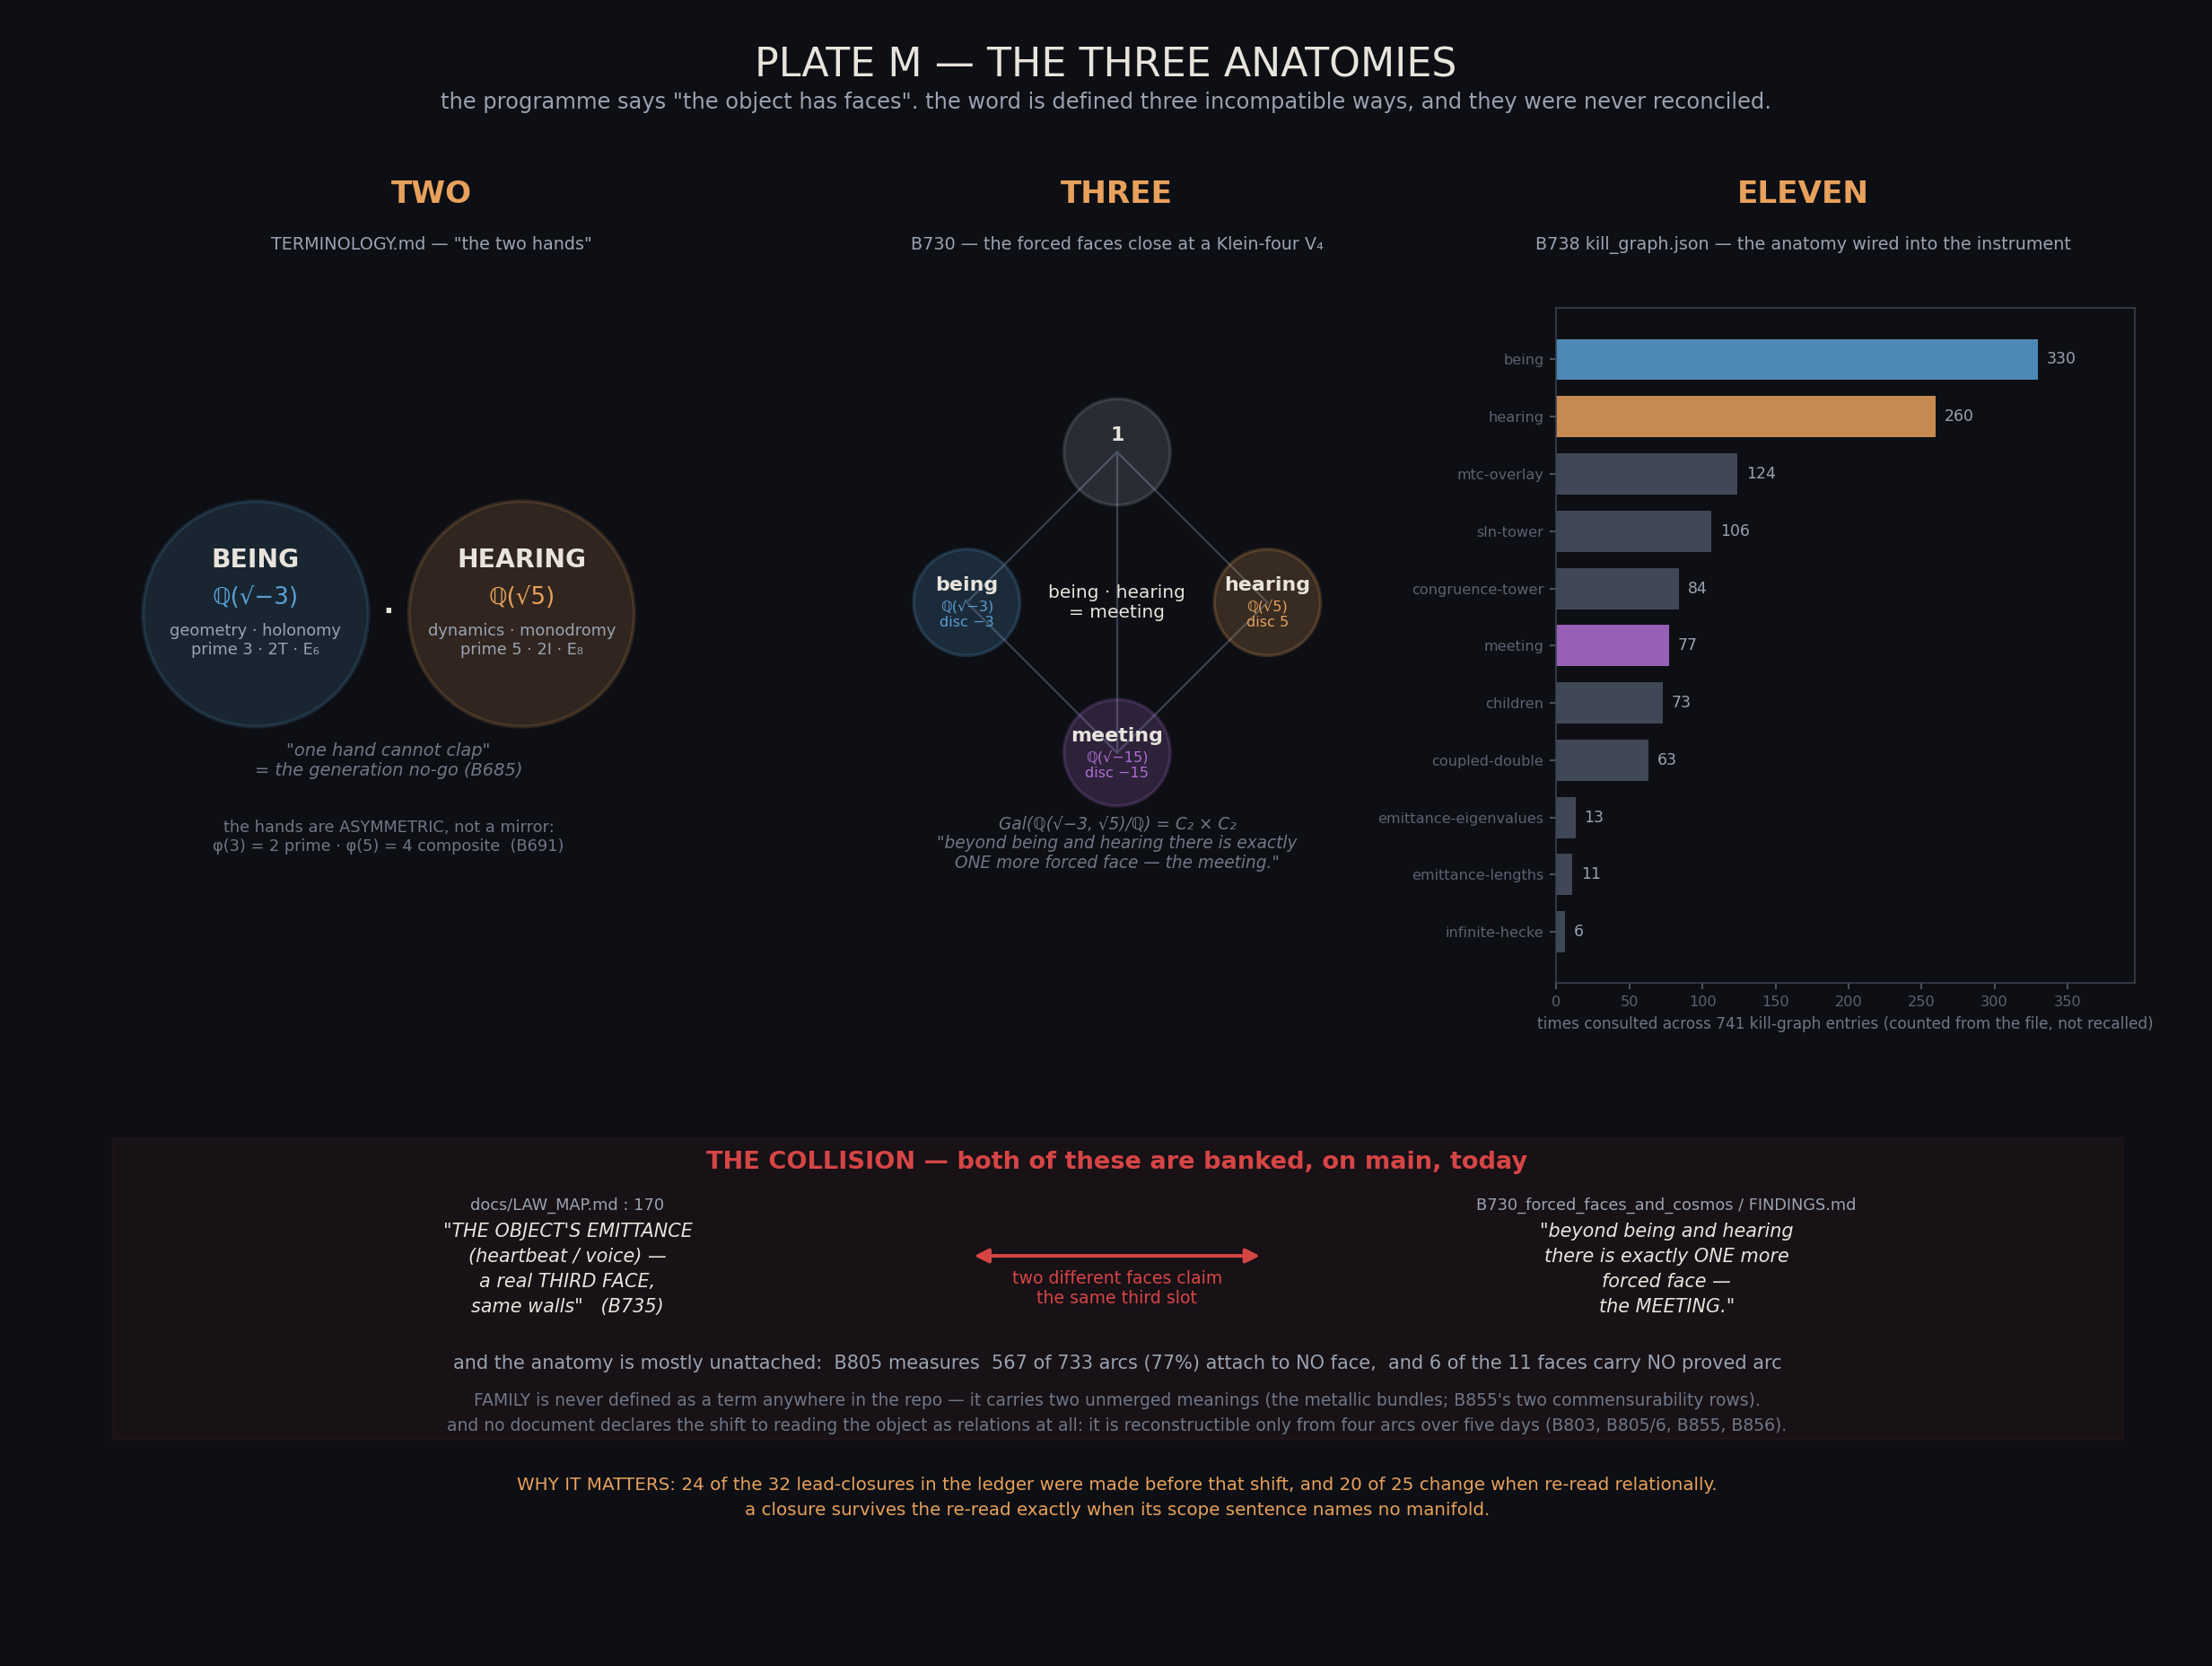

This figure's Python source:
r"""PLATE M — THE THREE ANATOMIES.

The programme reasons about the object's "faces". The word is defined
THREE incompatible ways in the repo and never reconciled:

  2  faces  — being / hearing            (TERMINOLOGY.md, the two hands)
  3  faces  — being / hearing / meeting  (B730, closing at a Klein-four V4)
  11 faces  — the operational anatomy    (B738 kill_graph.json, the
                                          instrument actually wired up)

Panel 3's bars are COUNTED from kill_graph.json (741 entries), not
recalled. The collision band quotes LAW_MAP.md and B730 verbatim.

Gate 5-Q. Visualization only. This plate makes no mathematical claim;
it reports a vocabulary state.
"""
import collections
import json
import subprocess

import matplotlib
matplotlib.use('Agg')
import matplotlib.pyplot as plt
import numpy as np
from matplotlib.patches import FancyArrowPatch

BG = '#0d0f14'; INK = '#e8e4dc'; AMB = '#e8a15c'; BLU = '#5a9fd4'
RED = '#d64545'; MUT = '#9aa3b2'; DIM = '#6f7787'
OUT = 'frontier/B796_coupling_campaign/anatomy'
plt.rcParams['font.family'] = 'DejaVu Sans'


def from_main(path):
    return subprocess.run(['git', 'show', f'origin/main:{path}'],
                          capture_output=True, text=True, check=True).stdout


# ---- the counts, computed from the instrument's own data ----
kg = json.loads(from_main('frontier/B738_pathfinder_compiler/kill_graph.json'))
cnt = collections.Counter()
for e in kg:
    for f in e.get('faces_consulted') or []:
        cnt[f] += 1
cnt.pop('none', None)
faces = cnt.most_common()
N_ENTRIES = len(kg)
assert len(faces) == 11, f'expected 11 faces, got {len(faces)}'

fig = plt.figure(figsize=(17, 12.8), facecolor=BG)
gs = fig.add_gridspec(2, 3, height_ratios=[1.0, 0.66], hspace=0.26, wspace=0.26,
                      left=0.045, right=0.965, top=0.815, bottom=0.055)

fig.suptitle('PLATE M — THE THREE ANATOMIES', color=INK, fontsize=22, y=0.972)
fig.text(0.5, 0.935, 'the programme says "the object has faces". the word is defined '
         'three incompatible ways, and they were never reconciled.',
         color=MUT, fontsize=12, ha='center')

# column headings, placed by hand so nothing collides with the suptitle
COLX = (0.195, 0.505, 0.815)
for cx, big, small in [
        (COLX[0], 'TWO', 'TERMINOLOGY.md — "the two hands"'),
        (COLX[1], 'THREE', 'B730 — the forced faces close at a Klein-four V₄'),
        (COLX[2], 'ELEVEN', 'B738 kill_graph.json — the anatomy wired into the instrument')]:
    fig.text(cx, 0.878, big, color=AMB, fontsize=17, ha='center', fontweight='bold')
    fig.text(cx, 0.850, small, color=MUT, fontsize=9.5, ha='center')

# ================= 1. TWO =================
ax = fig.add_subplot(gs[0, 0], facecolor=BG)
ax.set_xlim(0, 10); ax.set_ylim(0, 10); ax.axis('off')
ax.set_aspect('equal')

for x, name, fld, sub, col in [(2.7, 'BEING', 'ℚ(√−3)', 'geometry · holonomy\nprime 3 · 2T · E₆', BLU),
                               (7.3, 'HEARING', 'ℚ(√5)', 'dynamics · monodromy\nprime 5 · 2I · E₈', AMB)]:
    ax.add_patch(plt.Circle((x, 5.55), 1.95, facecolor=col, alpha=0.16,
                            edgecolor=col, lw=2.0))
    ax.text(x, 6.35, name, color=INK, fontsize=14, ha='center', fontweight='bold')
    ax.text(x, 5.72, fld, color=col, fontsize=13, ha='center')
    ax.text(x, 4.85, sub, color=MUT, fontsize=8.8, ha='center')
ax.text(5, 5.55, '·', color=INK, fontsize=26, ha='center', va='center')
ax.text(5, 2.75, '"one hand cannot clap"\n= the generation no-go (B685)',
        color=DIM, fontsize=9.6, ha='center', style='italic')
ax.text(5, 1.45, 'the hands are ASYMMETRIC, not a mirror:\nφ(3) = 2 prime · φ(5) = 4 composite  (B691)',
        color=DIM, fontsize=8.8, ha='center')

# ================= 2. THREE =================
ax2 = fig.add_subplot(gs[0, 1], facecolor=BG)
ax2.set_xlim(0, 10); ax2.set_ylim(0, 10); ax2.axis('off')
ax2.set_aspect('equal')

nodes = {'1': (5.0, 8.35, MUT, ''),
         'being': (2.4, 5.75, BLU, 'ℚ(√−3)\ndisc −3'),
         'hearing': (7.6, 5.75, AMB, 'ℚ(√5)\ndisc 5'),
         'meeting': (5.0, 3.15, '#b06fd4', 'ℚ(√−15)\ndisc −15')}
for a, b in [('1', 'being'), ('1', 'hearing'), ('being', 'meeting'),
             ('hearing', 'meeting'), ('1', 'meeting')]:
    x0, y0 = nodes[a][:2]; x1, y1 = nodes[b][:2]
    ax2.plot([x0, x1], [y0, y1], color='#3a4150', lw=1.1, zorder=1)
for k, (x, y, col, lab) in nodes.items():
    ax2.add_patch(plt.Circle((x, y), 0.92, facecolor=col, alpha=0.20,
                             edgecolor=col, lw=1.8, zorder=2))
    ax2.text(x, y + 0.20, k, color=INK, fontsize=11, ha='center',
             fontweight='bold', zorder=3)
    ax2.text(x, y - 0.42, lab, color=col, fontsize=8.0, ha='center', zorder=3)
ax2.text(5.0, 5.75, 'being · hearing\n= meeting', color=INK, fontsize=10,
         ha='center', va='center')
ax2.text(5, 1.15, 'Gal(ℚ(√−3, √5)/ℚ) = C₂ × C₂\n"beyond being and hearing there is exactly\n'
         'ONE more forced face — the meeting."',
         color=DIM, fontsize=9.2, ha='center', style='italic')

# ================= 3. ELEVEN =================
ax3 = fig.add_subplot(gs[0, 2], facecolor=BG)
names = [f[0] for f in faces][::-1]
vals = [f[1] for f in faces][::-1]
cols = [BLU if n == 'being' else AMB if n == 'hearing'
        else '#b06fd4' if n == 'meeting' else '#4a5262' for n in names]
ax3.barh(range(len(names)), vals, color=cols, alpha=0.85, height=0.72)
for i, (n, v) in enumerate(zip(names, vals)):
    ax3.text(v + 6, i, str(v), color=MUT, fontsize=8.6, va='center')
ax3.set_yticks(range(len(names)))
ax3.set_yticklabels(names, color=INK, fontsize=9.2)
ax3.set_xlim(0, max(vals) * 1.20)
ax3.set_facecolor(BG)
ax3.tick_params(colors='#5a6272', labelsize=8)
for s in ax3.spines.values():
    s.set_color('#3a4150')
ax3.set_xlabel(f'times consulted across {N_ENTRIES} kill-graph entries '
               f'(counted from the file, not recalled)', color=DIM, fontsize=8.4)

# ================= THE COLLISION =================
axc = fig.add_subplot(gs[1, :], facecolor=BG)
axc.set_xlim(0, 10); axc.set_ylim(0, 10); axc.axis('off')
axc.add_patch(plt.Rectangle((0.06, 3.05), 9.88, 6.75, facecolor=RED, alpha=0.055,
                            edgecolor=RED, lw=1.4))
axc.text(5, 9.10, 'THE COLLISION — both of these are banked, on main, today',
         color=RED, fontsize=13.5, ha='center', fontweight='bold')

# the two claims, held well apart; citation above, quote below, no overlap
for x, cite, quote in [
        (2.30, 'docs/LAW_MAP.md : 170',
         '"THE OBJECT\'S EMITTANCE\n(heartbeat / voice) —\na real THIRD FACE,\nsame walls"   (B735)'),
        (7.70, 'B730_forced_faces_and_cosmos / FINDINGS.md',
         '"beyond being and hearing\nthere is exactly ONE more\nforced face —\nthe MEETING."')]:
    axc.text(x, 8.18, cite, color=MUT, fontsize=8.8, ha='center')
    axc.text(x, 6.85, quote, color=INK, fontsize=10.3, ha='center', va='center',
             style='italic', linespacing=1.5)

axc.add_patch(FancyArrowPatch((4.28, 7.15), (5.72, 7.15), arrowstyle='<|-|>',
                              mutation_scale=16, color=RED, lw=2.0))
axc.text(5.0, 6.42, 'two different faces claim\nthe same third slot', color=RED,
         fontsize=9.4, ha='center', va='center')

axc.text(5, 4.62, 'and the anatomy is mostly unattached:  B805 measures  567 of 733 arcs '
         '(77%) attach to NO face,  and 6 of the 11 faces carry NO proved arc',
         color=MUT, fontsize=10.4, ha='center')
axc.text(5, 3.62, 'FAMILY is never defined as a term anywhere in the repo — it carries two '
         'unmerged meanings (the metallic bundles; B855\'s two commensurability rows).\n'
         'and no document declares the shift to reading the object as relations at all: '
         'it is reconstructible only from four arcs over five days (B803, B805/6, B855, B856).',
         color=DIM, fontsize=9.3, ha='center', va='center', linespacing=1.6)

axc.text(5, 1.72, 'WHY IT MATTERS: 24 of the 32 lead-closures in the ledger were made before '
         'that shift, and 20 of 25 change when re-read relationally.\n'
         'a closure survives the re-read exactly when its scope sentence names no manifold.',
         color=AMB, fontsize=9.9, ha='center', va='center', linespacing=1.6)

fig.savefig(f'{OUT}/plate_M_faces.png', dpi=145, facecolor=BG)
print('saved plate_M_faces.png')
print('face counts used:', faces)
